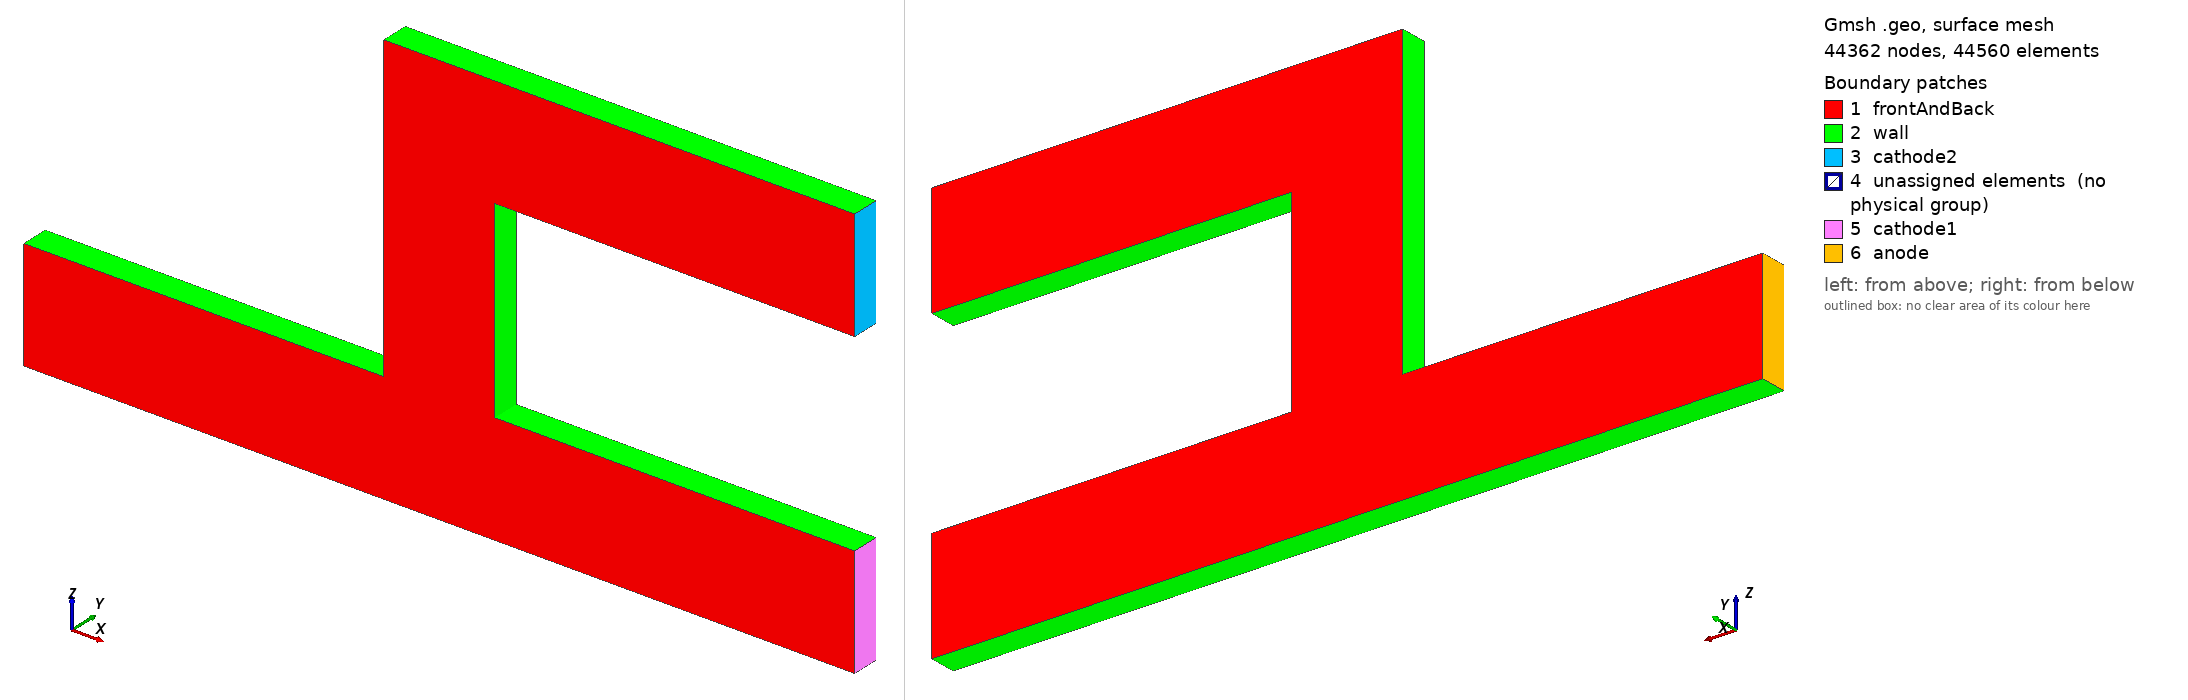

Gmsh geometry script, surface-meshed: 44362 nodes, 44560 surface elements. Boundary patches (legend numbers): 1 frontAndBack, 2 wall, 3 cathode2, 4 unassigned elements (no physical group), 5 cathode1, 6 anode. Left view from above one corner, right view from below the opposite corner. Legend entries are the model's physical surfaces; 'unassigned elements' are surfaces in no physical group. The drawing asked Gmsh for element sizes between 1% and 20% of the model's largest extent; the script's own settings can give other sizes.

=== mesh.geo (drawn) ===
L = 6.0;
H = 0.8;
W = 3;
h = 0.02;

Point(1)  = {0,         0,   0, 1.0};
Point(2)  = {0.5*(L+H), 0,   0, 1.0};
Point(3)  = {0.5*(L-H), 0,   0, 1.0};
Point(4)  = {L,         0,   0, 1.0};
Point(5)  = {L,         0,   H, 1.0};
Point(6)  = {0.5*(L+H), 0,   H, 1.0};
Point(7)  = {0.5*(L+H), 0,   W, 1.0};
Point(8)  = {0.5*(L-H), 0,   W, 1.0};
Point(9)  = {0.5*(L-H), 0,   H, 1.0};
Point(10) = {0,         0,   H, 1.0};
Point(11) = {0.5*(L+H), 0, W-H, 1.0};
Point(12) = {0.5*(L-H), 0, W-H, 1.0};
Point(13) = {L,         0, W-H, 1.0};
Point(14) = {L,         0,   W, 1.0};

Line(1) = {1, 3};
Line(2) = {3, 2};
Line(3) = {2, 4};
Line(4) = {10, 9};
Line(5) = {9, 6};
Line(6) = {6, 5};
Line(7) = {3, 9};
Line(8) = {9, 12};
Line(9) = {12, 8};
Line(10) = {8, 7};
Line(11) = {7, 14};
Line(12) = {2, 6};
Line(13) = {6, 11};
Line(14) = {11, 13};
Line(15) = {11, 12};
Line(16) = {11, 7};
Line(17) = {13, 14};
Line(18) = {4, 5};
Line(19) = {1, 10};

Curve Loop(1) = {18, -6, -12, 3};
Plane Surface(1) = {1};
Curve Loop(2) = {12, -5, -7, 2};
Plane Surface(2) = {2};
Curve Loop(3) = {7, -4, -19, 1};
Plane Surface(3) = {3};
Curve Loop(4) = {13, 15, -8, 5};
Plane Surface(4) = {4};
Curve Loop(5) = {9, 10, -16, 15};
Plane Surface(5) = {5};
Curve Loop(6) = {11, -17, -14, 16};
Plane Surface(6) = {6};

Transfinite Curve {11, 14, 6, 3, 4, 1} = (0.5*(L-H)/h)+1 Using Progression 1;
Transfinite Curve {13, 8} = ((W-2*H)/h)+1 Using Progression 1;
Transfinite Curve {17, 16, 10, 9, 15, 18, 5, 12, 2, 7, 19} = (H/h)+1 Using Progression 1;

Recombine Surface {6, 5, 4, 1, 2, 3};
Transfinite Surface {6};
Transfinite Surface {5};
Transfinite Surface {4};
Transfinite Surface {1};
Transfinite Surface {2};
Transfinite Surface {3};
Extrude {0, -0.2, 0} {
  Surface{6}; Surface{5}; Surface{4}; Surface{1}; Surface{2}; Surface{3}; Layers{1}; Recombine;
}
Physical Surface("anode") = {146};
Physical Surface("cathode2") = {32};
Physical Surface("cathode1") = {94};
Physical Surface("frontAndBack") = {6, 41, 5, 63, 4, 85, 2, 129, 1, 107, 3, 151};
Physical Surface("wall") = {28, 54, 50, 80, 142, 72, 98, 36, 106, 128, 150};
Physical Volume("internal") = {2, 1, 3, 5, 4, 6};
